Dataset: processed_dataset (GitHub, Preethamchegu/ml_project). Classes: normal, pneumonia.

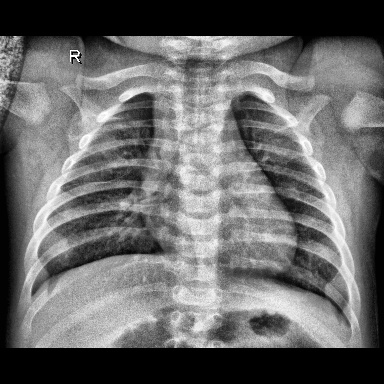
Label: normal

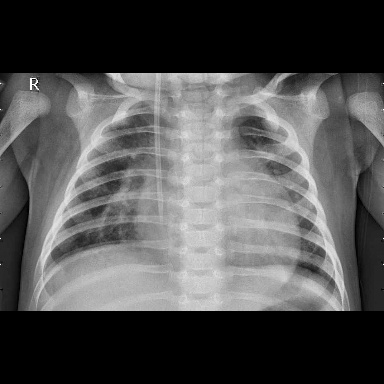
Label: pneumonia

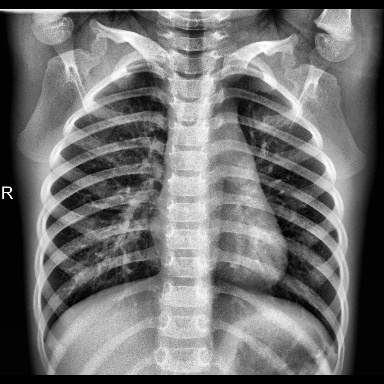
Label: normal

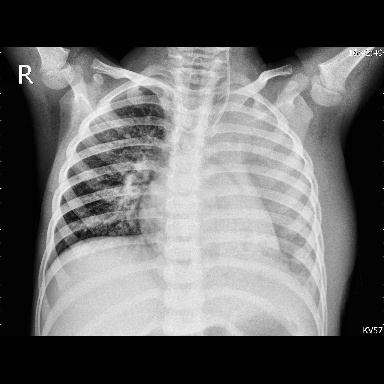
Label: pneumonia

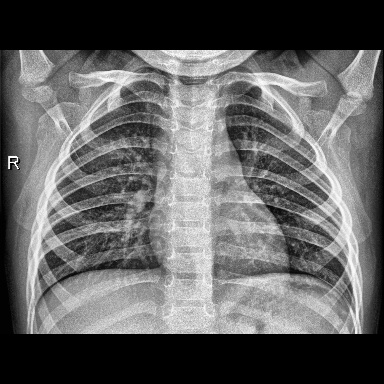
Label: normal

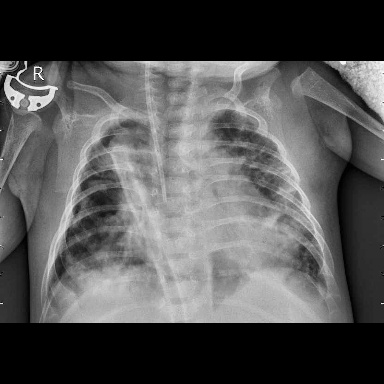
Label: pneumonia
